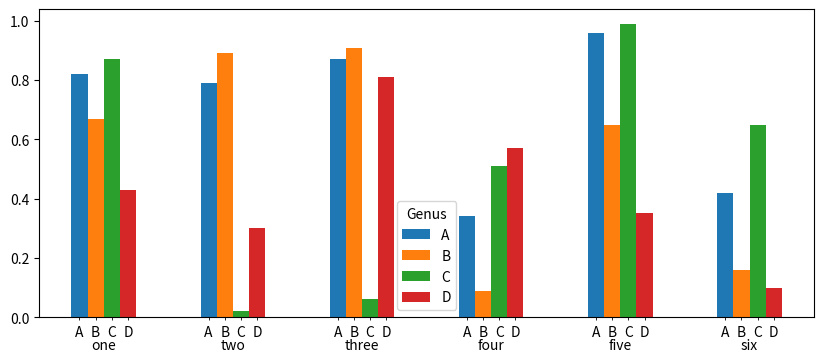

Reproduce this figure in Python.
#! /usr/bin/env python3

import matplotlib.pyplot as plt
import numpy as np
import pandas as pd

df = pd.DataFrame(np.random.rand(6, 4),
                 index=['one', 'two', 'three', 'four', 'five', 'six'],
                 columns=pd.Index(['A', 'B', 'C', 'D'], 
                 name='Genus')).round(2)


df.plot(kind='bar',figsize=(10,4))

ax = plt.gca()
pos = []
for bar in ax.patches:
    pos.append(bar.get_x()+bar.get_width()/2.)


ax.set_xticks(pos,minor=True)
lab = []
for i in range(len(pos)):
    l = df.columns.values[i//len(df.index.values)]
    lab.append(l)

ax.set_xticklabels(lab,minor=True)
ax.tick_params(axis='x', which='major', pad=15, size=0)
plt.setp(ax.get_xticklabels(), rotation=0)

plt.show()